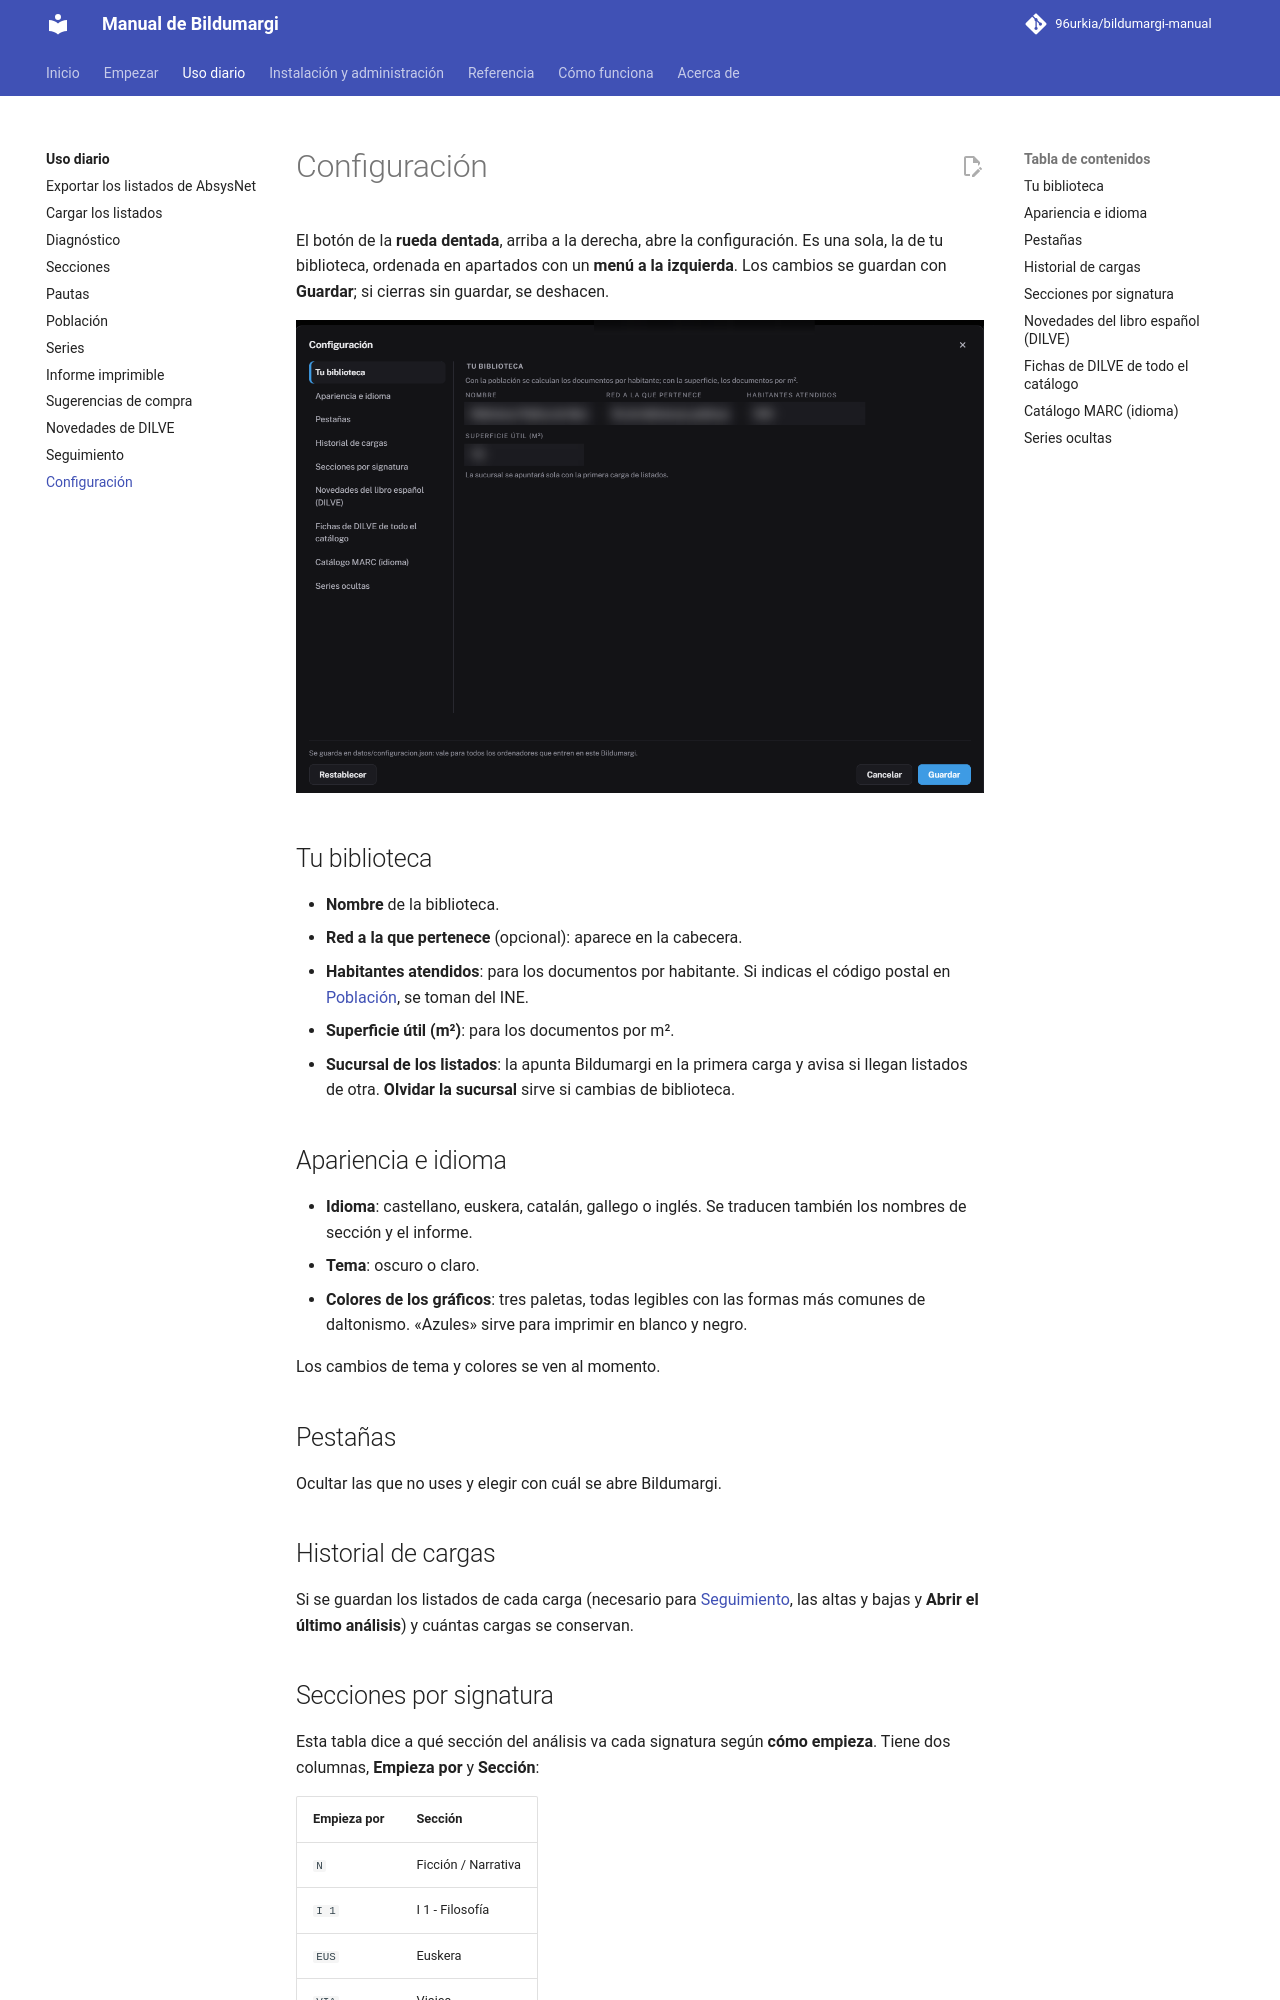

repository: 96urkia/bildumargi-manual · page: uso/configuracion/index.html · generator: mkdocs

# Configuración

El botón de la **rueda dentada**, arriba a la derecha, abre la configuración.
Es una sola, la de tu biblioteca, ordenada en apartados con un **menú a la
izquierda**. Los cambios se guardan con **Guardar**; si cierras sin guardar,
se deshacen.

![Configuración: el menú lateral y el apartado «Tu biblioteca» (datos difuminados)](../img/configuracion.png)

## Tu biblioteca

- **Nombre** de la biblioteca.
- **Red a la que pertenece** (opcional): aparece en la cabecera.
- **Habitantes atendidos**: para los documentos por habitante. Si indicas el código
  postal en [Población](poblacion.md), se toman del INE.
- **Superficie útil (m²)**: para los documentos por m².
- **Sucursal de los listados**: la apunta Bildumargi en la primera carga y
  avisa si llegan listados de otra. **Olvidar la sucursal** sirve si cambias
  de biblioteca.

## Apariencia e idioma

- **Idioma**: castellano, euskera, catalán, gallego o inglés. Se traducen
  también los nombres de sección y el informe.
- **Tema**: oscuro o claro.
- **Colores de los gráficos**: tres paletas, todas legibles con las formas más
  comunes de daltonismo. «Azules» sirve para imprimir en blanco y negro.

Los cambios de tema y colores se ven al momento.

## Pestañas

Ocultar las que no uses y elegir con cuál se abre Bildumargi.

## Historial de cargas

Si se guardan los listados de cada carga (necesario para
[Seguimiento](seguimiento.md), las altas y bajas y **Abrir el último
análisis**) y cuántas cargas se conservan.
